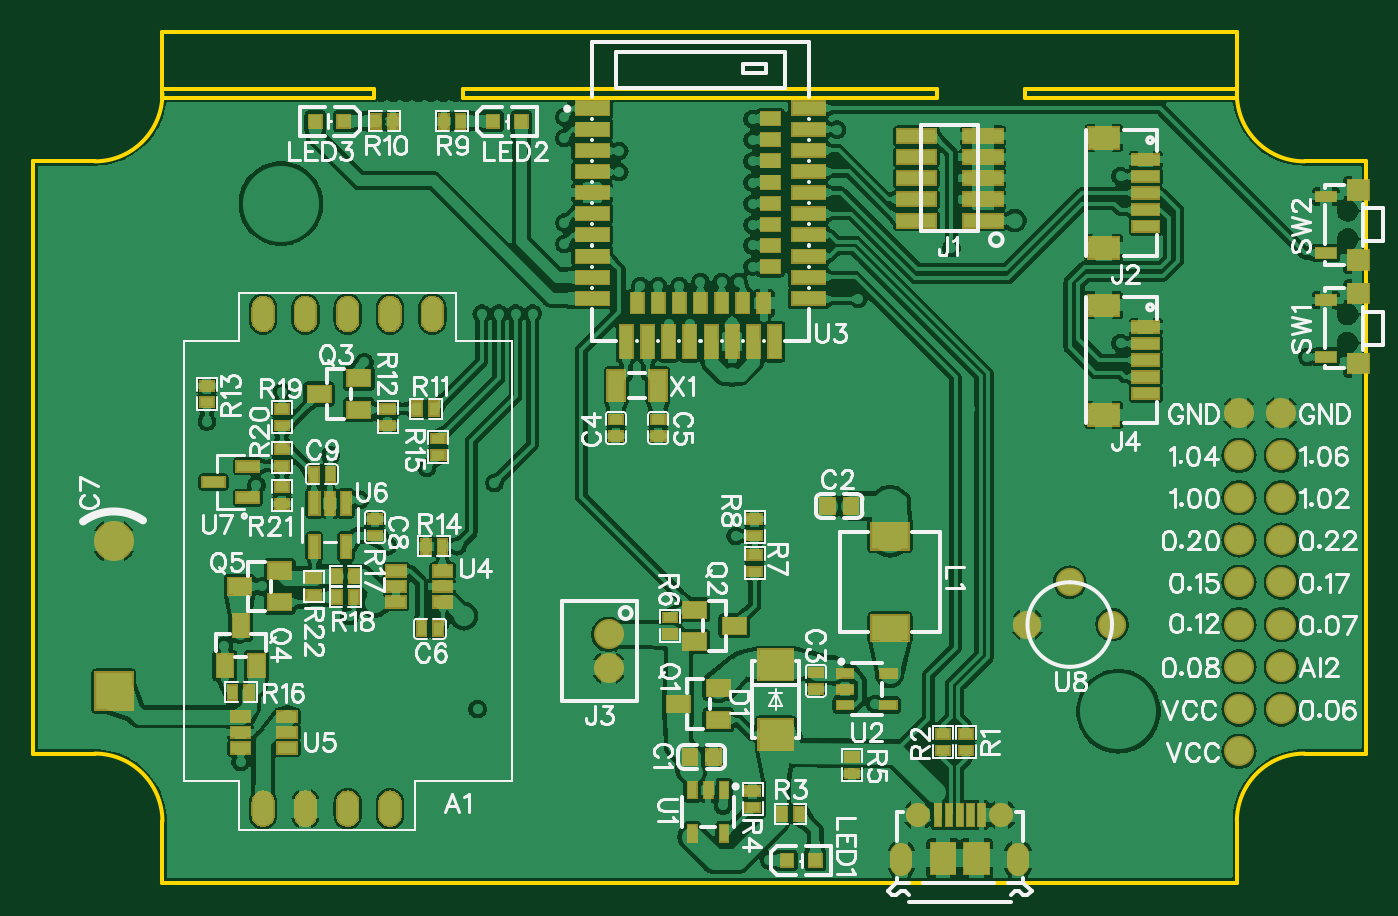
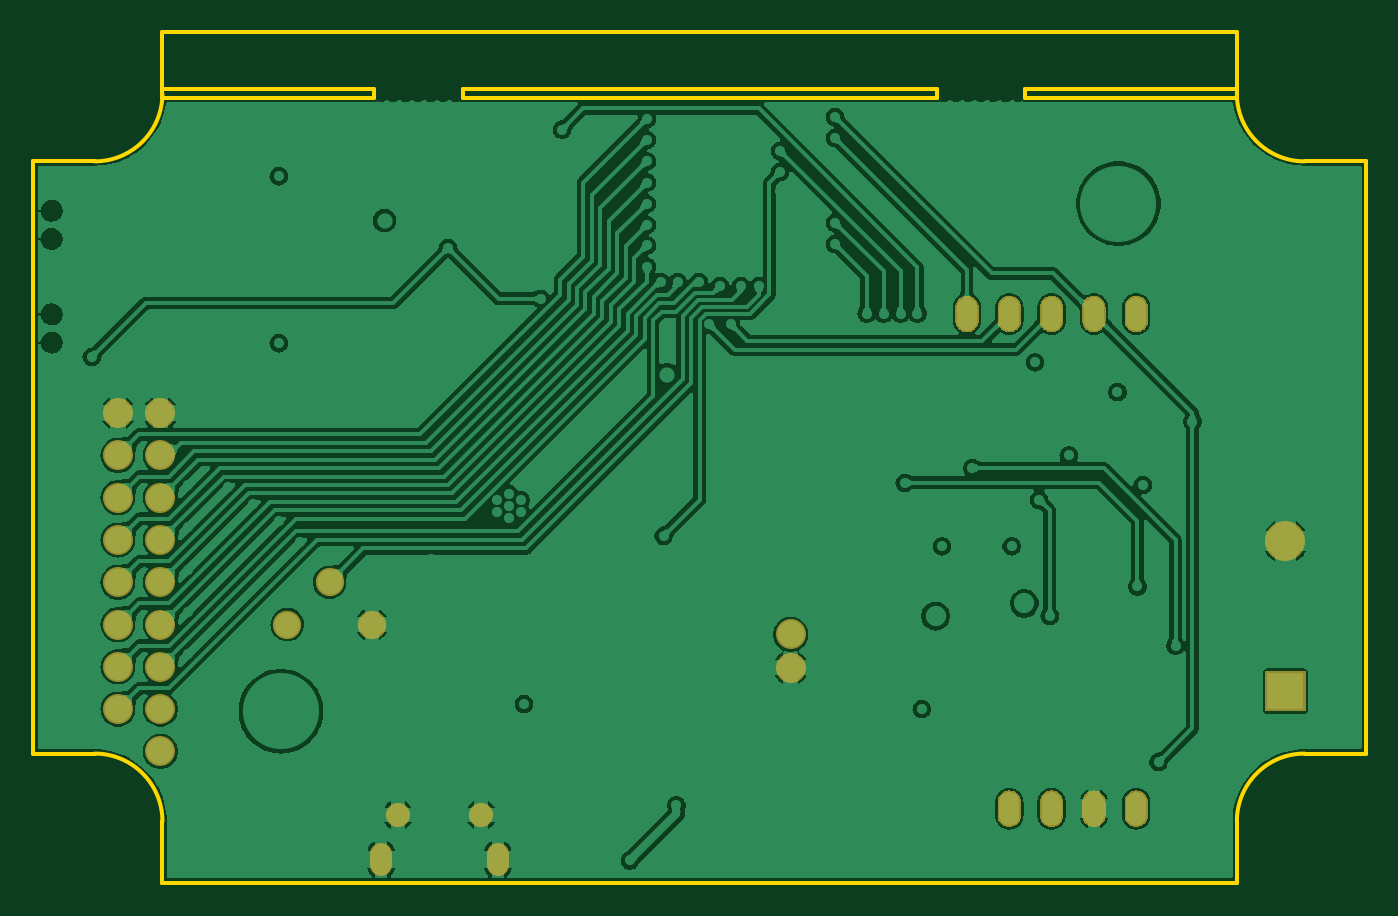
Circuit board: 9 layer files. Board 80.0 x 51.1 mm.
- outline: Gerber_BoardOutline.GKO (1737 bytes)
- bottom_copper: Gerber_BottomLayer.GBL (119288 bytes)
- bottom_mask: Gerber_BottomSolderMaskLayer.GBS (11086 bytes)
- drill: Gerber_Drill_NPTH.DRL (595 bytes)
- drill: Gerber_Drill_PTH.DRL (3559 bytes)
- top_copper: Gerber_TopLayer.GTL (251842 bytes)
- paste: Gerber_TopPasteMaskLayer.GTP (10020 bytes)
- top_silk: Gerber_TopSilkLayer.GTO (74496 bytes)
- top_mask: Gerber_TopSolderMaskLayer.GTS (31011 bytes)

=== outline: Gerber_BoardOutline.GKO ===
G04 Layer: BoardOutline*
G04 EasyEDA v6.4.19.5, 2021-05-22T15:38:53+02:00*
G04 3629cfa7d52e4947b918c6b19203bcd8,b771c775d4444e86a06a5321f8c966cb,10*
G04 Gerber Generator version 0.2*
G04 Scale: 100 percent, Rotated: No, Reflected: No *
G04 Dimensions in inches *
G04 leading zeros omitted , absolute positions ,3 integer and 6 decimal *
%FSLAX36Y36*%
%MOIN*%

%ADD10C,0.0100*%
D10*
X305000Y0D02*
G01*
X2845000Y0D01*
X2845000Y-145000D02*
G01*
X2845000Y0D01*
X305000Y0D02*
G01*
X305000Y-145000D01*
X305000Y-2010000D02*
G01*
X2845000Y-2010000D01*
X3150000Y-305000D02*
G01*
X3150000Y-1705000D01*
X305000Y-2010000D02*
G01*
X305000Y-1865000D01*
X145000Y-1705000D02*
G01*
X0Y-1705000D01*
X0Y-305000D02*
G01*
X145000Y-305000D01*
X3150000Y-305000D02*
G01*
X3005000Y-305000D01*
X2845000Y-2010000D02*
G01*
X2845000Y-1865000D01*
X3005000Y-1705000D02*
G01*
X3150000Y-1705000D01*
X0Y-305000D02*
G01*
X0Y-1705000D01*
G75*
G01*
X145000Y-305000D02*
G03*
X305000Y-145000I0J160000D01*
G75*
G01*
X305000Y-1865000D02*
G03*
X145000Y-1705000I-160000J0D01*
G75*
G01*
X2845000Y-145000D02*
G03*
X3005000Y-305000I160000J0D01*
G75*
G01*
X3005000Y-1705000D02*
G03*
X2845000Y-1865000I0J-160000D01*
X2345000Y-135000D02*
G01*
X2845000Y-135000D01*
X2845000Y-135000D02*
G01*
X2845000Y-155000D01*
X2845000Y-155000D02*
G01*
X2345000Y-155000D01*
X2345000Y-155000D02*
G01*
X2345000Y-135000D01*
X305000Y-135000D02*
G01*
X805000Y-135000D01*
X805000Y-135000D02*
G01*
X805000Y-155000D01*
X805000Y-155000D02*
G01*
X305000Y-155000D01*
X305000Y-155000D02*
G01*
X305000Y-135000D01*
X1015000Y-135000D02*
G01*
X2135000Y-135000D01*
X2135000Y-135000D02*
G01*
X2135000Y-155000D01*
X2135000Y-155000D02*
G01*
X1015000Y-155000D01*
X1015000Y-155000D02*
G01*
X1015000Y-135000D01*

%LPD*%
M02*

=== bottom_copper: Gerber_BottomLayer.GBL (119288 bytes, source omitted) ===
=== bottom_mask: Gerber_BottomSolderMaskLayer.GBS (11086 bytes, source omitted) ===
=== drill: Gerber_Drill_NPTH.DRL ===
M48
INCH,LZ
;FILE_FORMAT=2:4
;TYPE=NON_PLATED
;Layer: Drill NPTH
;EasyEDA v6.4.19.5, 2021-05-22T15:38:53+02:00
;3629cfa7d52e4947b918c6b19203bcd8,b771c775d4444e86a06a5321f8c966cb,10
;Gerber Generator version 0.2
;Holesize 1 = 0.0200 inch
T01C0.0200
;Holesize 2 = 0.0320 inch
T02C0.0320
%
G05
G90
T01
X009686Y-001450
X009982Y-001450
X009391Y-001450
X009096Y-001450
X008801Y-001450
X008505Y-001450
X008210Y-001450
X022995Y-001450
X023290Y-001450
X022699Y-001450
X022404Y-001450
X022109Y-001450
X021814Y-001450
X021518Y-001450
T02
X031068Y-006665
X031068Y-007335
X031068Y-004215
X031068Y-004885
M30

=== drill: Gerber_Drill_PTH.DRL ===
M48
INCH,LZ
;FILE_FORMAT=2:4
;TYPE=PLATED
;Layer: Drill PTH
;EasyEDA v6.4.19.5, 2021-05-22T15:38:53+02:00
;3629cfa7d52e4947b918c6b19203bcd8,b771c775d4444e86a06a5321f8c966cb,10
;Gerber Generator version 0.2
;Holesize 1 = 0.0120 inch
T01C0.0120
;Holesize 2 = 0.0180 inch
T02C0.0180
;Holesize 3 = 0.0240 inch
T03C0.0240
;Holesize 4 = 0.0260 inch
T04C0.0260
;Holesize 5 = 0.0280 inch
T05C0.0280
;Holesize 6 = 0.0320 inch
T06C0.0320
;Holesize 7 = 0.0350 inch
T07C0.0350
;Holesize 8 = 0.0390 inch
T08C0.0390
;Holesize 9 = 0.1400 inch
T09C0.1400
%
G05
G90
T01
X030120Y-007670
X021430Y-015800
X019400Y-005500
X010900Y-010650
X011800Y-006650
X011400Y-006650
X012550Y-005000
X010600Y-006650
X011000Y-006650
X013850Y-002800
X014770Y-009950
X013770Y-009950
X008374Y-012150
X007474Y-013800
X007724Y-011050
X008224Y-011150
X008924Y-012150
X010124Y-013100
X007024Y-010000
X005274Y-010700
X005874Y-008500
X007824Y-007800
X008374Y-009650
X019900Y-015878
X025700Y-003400
X017400Y-019578
X016300Y-018278
X017000Y-017578
X019000Y-002300
X019500Y-006300
X021700Y-005100
X015020Y-006900
X015520Y-006900
X012550Y-004500
X010024Y-012150
X009300Y-010300
X005400Y-013100
X012550Y-002500
X013850Y-003300
X016600Y-011900
X017050Y-011100
X012550Y-002000
X004900Y-017250
X004100Y-009200
X004100Y-007950
X004500Y-014500
X005850Y-011600
X013850Y-003750
X007000Y-011600
X030650Y-003350
X029500Y-003350
X028050Y-002000
X030500Y-016000
X027500Y-019500
X030500Y-012500
X024500Y-019500
X024000Y-016000
X008000Y-004500
X001000Y-007000
X001000Y-004000
X001000Y-010000
X013500Y-019500
X010500Y-019500
X004000Y-019500
X007500Y-019500
X003500Y-004000
X005000Y-002000
X028000Y-005000
X010500Y-016000
X025700Y-007350
X016670Y-005900
X015770Y-005900
X016270Y-005900
X017000Y-005538
X017000Y-005038
X015270Y-006000
X014770Y-006000
X014350Y-006000
X017000Y-004550
X017000Y-004050
X017000Y-003550
X017000Y-003050
X017000Y-002538
X017000Y-002050
X024000Y-008000
X017400Y-008350
X018350Y-009300
X019400Y-010300
X016000Y-005050
X014550Y-002750
X027850Y-014700
X027850Y-013700
X027850Y-012700
X027850Y-011700
X027850Y-010700
X026900Y-010750
X026300Y-011150
X025700Y-011550
X025200Y-012060
X022150Y-008900
X022100Y-012450
X024300Y-012300
X024000Y-002050
X020250Y-011200
X020250Y-011480
X020530Y-011340
X020530Y-011060
X020250Y-010920
X018350Y-015900
X018650Y-015900
X018650Y-016200
X018350Y-016200
X018350Y-016500
X018650Y-016500
X019980Y-011060
X019980Y-011340
X016650Y-016850
X016650Y-017128
X016650Y-017400
X016920Y-017130
T02
X016520Y-006950
X016520Y-008100
X023200Y-004450
X023200Y-003950
T03
X010174Y-013800
X008074Y-013500
X018150Y-011200
X025250Y-003100
X025250Y-004500
X009100Y-002100
X025250Y-008450
X025250Y-007050
T04
X025500Y-014000
X024500Y-013000
X023500Y-014000
T05
X023278Y-019693G85X023278Y-019417
X020522Y-019693G85X020522Y-019417
T06
X005429Y-006657G85X005431Y-006657
X005429Y-018353G85X005431Y-018353
X006429Y-006657G85X006431Y-006657
X006429Y-018353G85X006431Y-018353
X007429Y-006657G85X007431Y-006657
X007429Y-018353G85X007431Y-018353
X008429Y-006657G85X008431Y-006657
X008429Y-018353G85X008431Y-018353
X009429Y-006657G85X009431Y-006657
T07
X020916Y-018500
X022884Y-018500
T08
X029500Y-010000
X029500Y-011000
X029500Y-012000
X029500Y-013000
X029500Y-014000
X029500Y-015000
X029500Y-016000
X028500Y-016000
X028500Y-015000
X028500Y-014000
X028500Y-013000
X028500Y-012000
X028500Y-011000
X028500Y-010000
X028500Y-009000
X029500Y-009000
X028500Y-017000
X001900Y-012028G85X001900Y-012028
X001900Y-015572G85X001900Y-015572
X013600Y-015021
X013600Y-014234
T09
X025650Y-016050
X005850Y-004050
M30

=== top_copper: Gerber_TopLayer.GTL (251842 bytes, source omitted) ===
=== paste: Gerber_TopPasteMaskLayer.GTP (10020 bytes, source omitted) ===
=== top_silk: Gerber_TopSilkLayer.GTO (74496 bytes, source omitted) ===
=== top_mask: Gerber_TopSolderMaskLayer.GTS (31011 bytes, source omitted) ===
